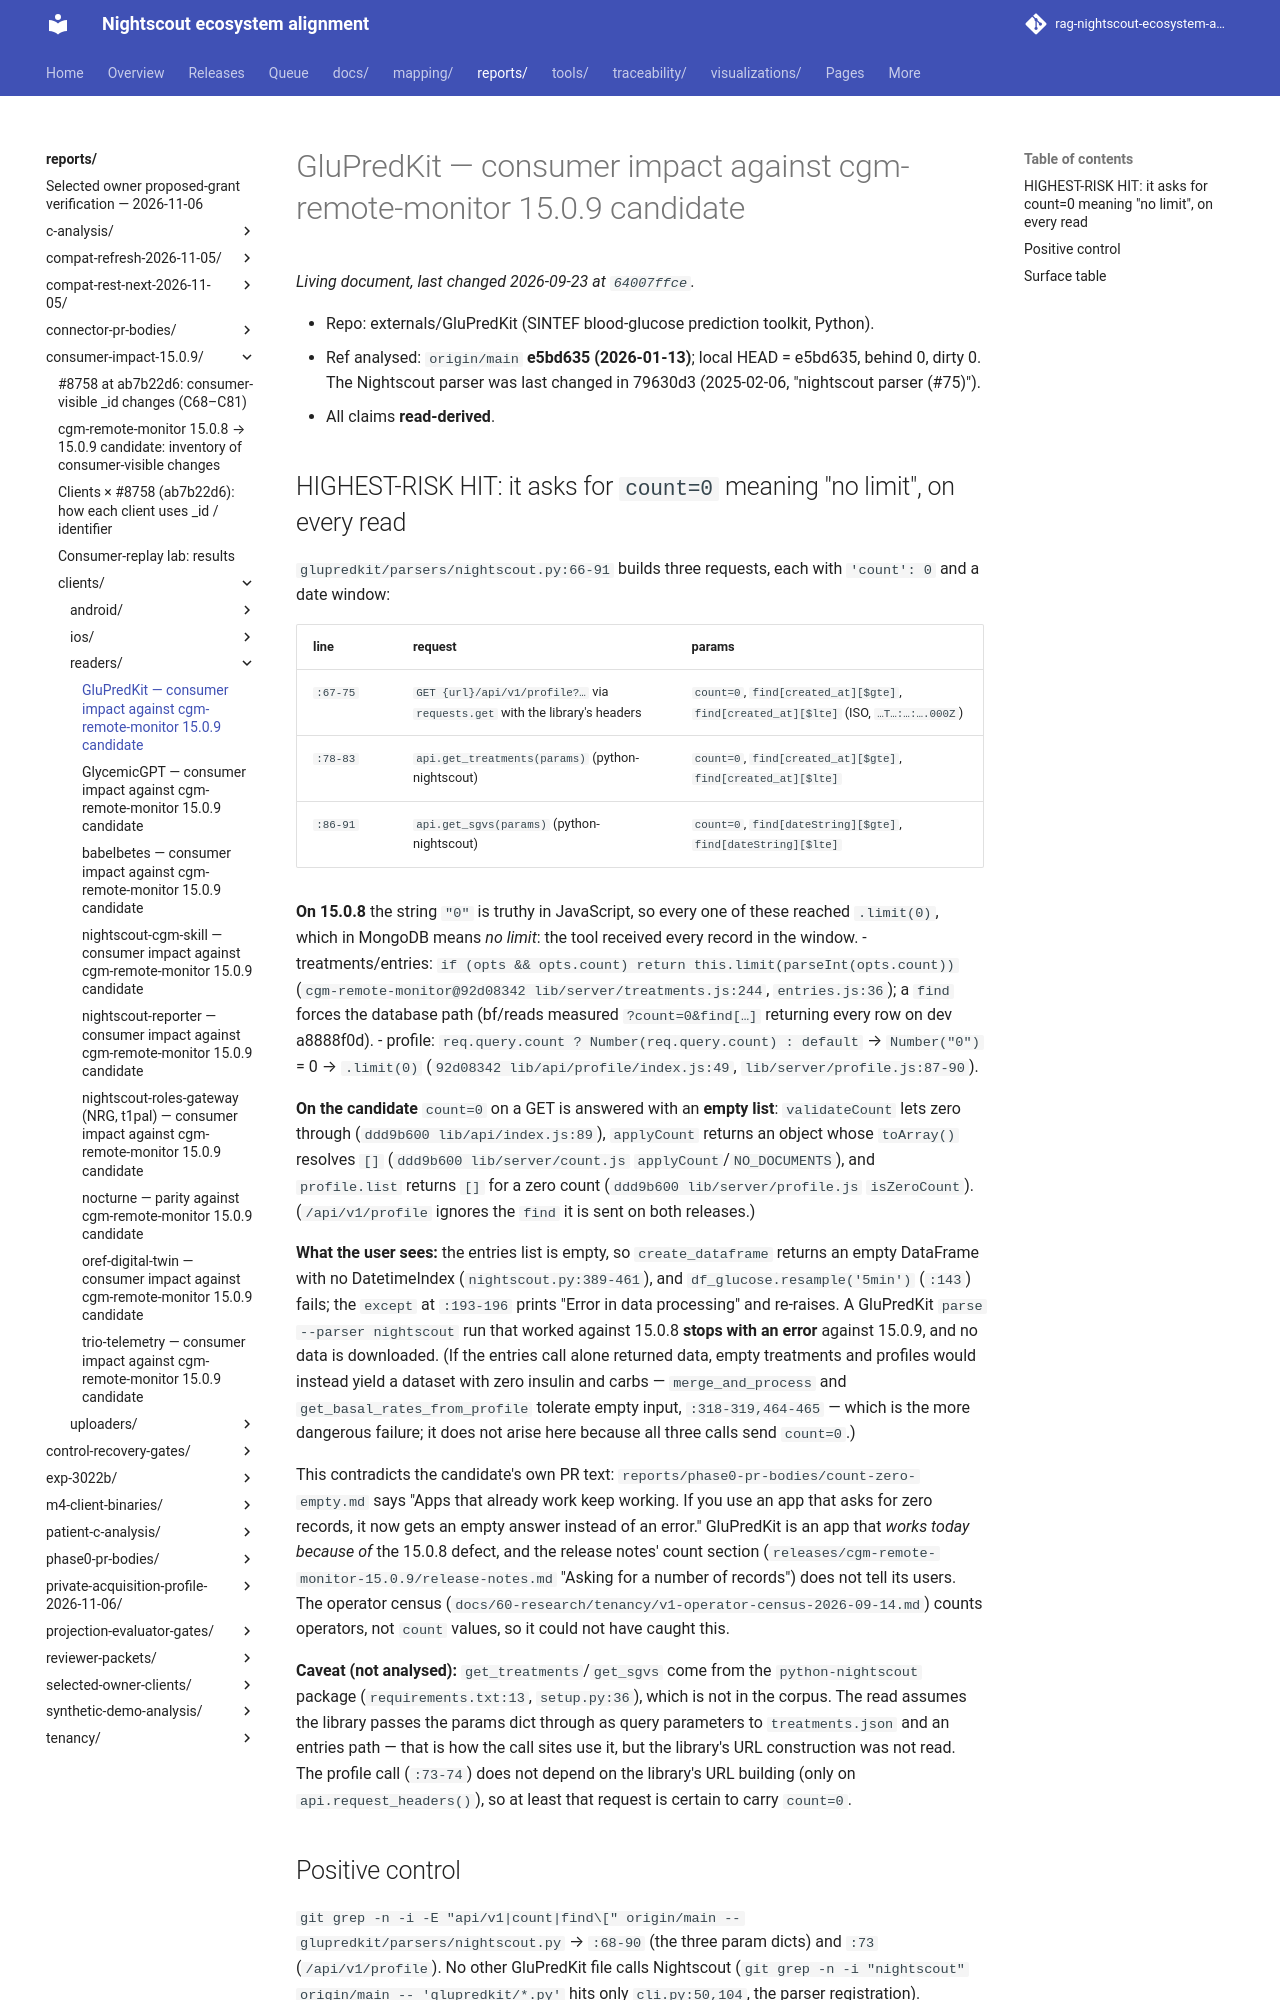

repository: bewest/rag-nightscout-ecosystem-alignment · page: reports/consumer-impact-15.0.9/clients/readers/GluPredKit.html · generator: mkdocs

# GluPredKit — consumer impact against cgm-remote-monitor 15.0.9 candidate

- Repo: externals/GluPredKit (SINTEF blood-glucose prediction toolkit, Python).
- Ref analysed: `origin/main` **e5bd635 (2026-01-13)**; local HEAD = e5bd635, behind 0, dirty 0.
  The Nightscout parser was last changed in 79630d3 (2025-02-06, "nightscout parser (#75)").
- All claims **read-derived**.
